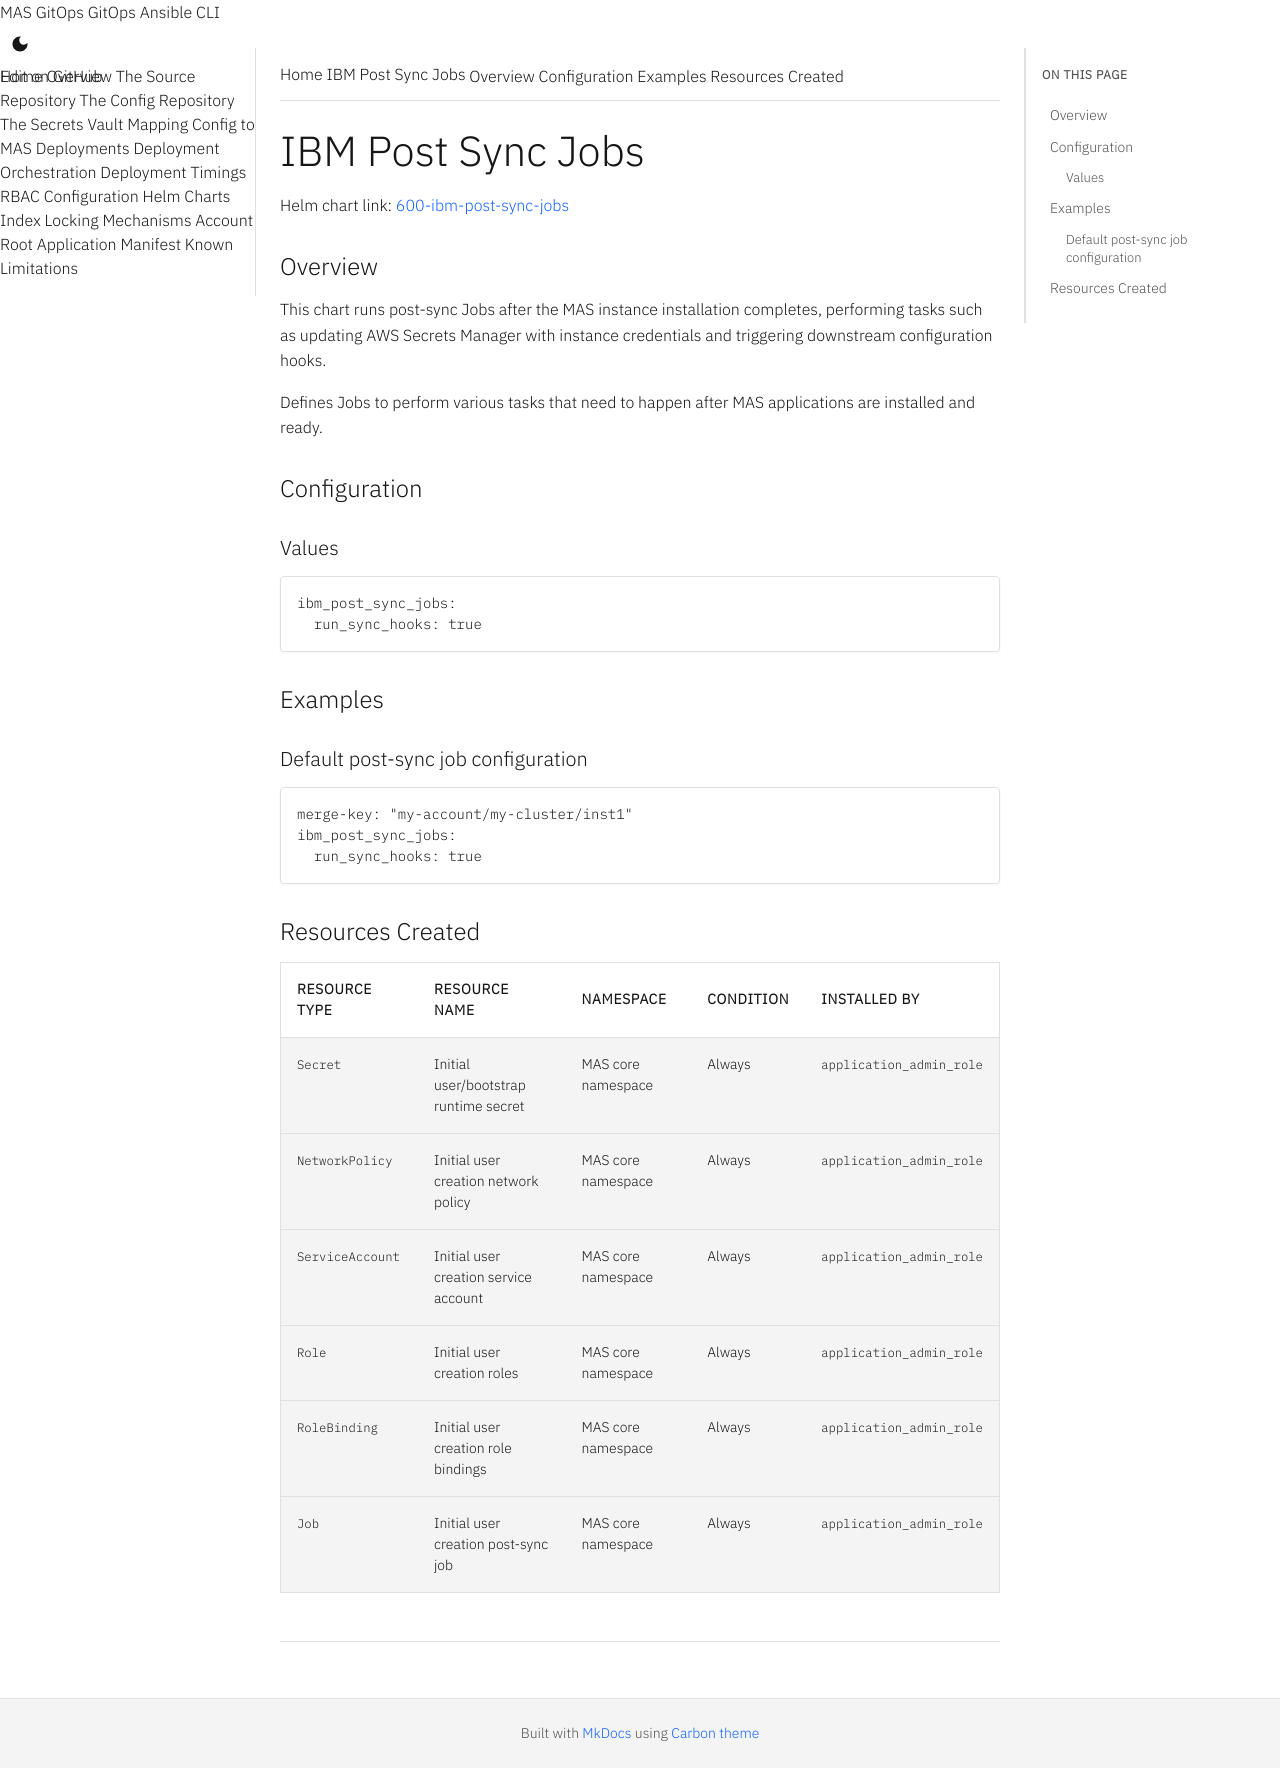

repository: ibm-mas/gitops · page: 8.7/charts/600-ibm-post-sync-jobs/index.html · generator: mkdocs

# IBM Post Sync Jobs

Helm chart link: {{ gitops_repo_file_link("instance-applications/600-ibm-post-sync-jobs", "600-ibm-post-sync-jobs") }}

{%
   include-markdown "../../instance-applications/600-ibm-post-sync-jobs/README.md"
   start="<!--docs-include-start-->"
   heading-offset=1
%}
